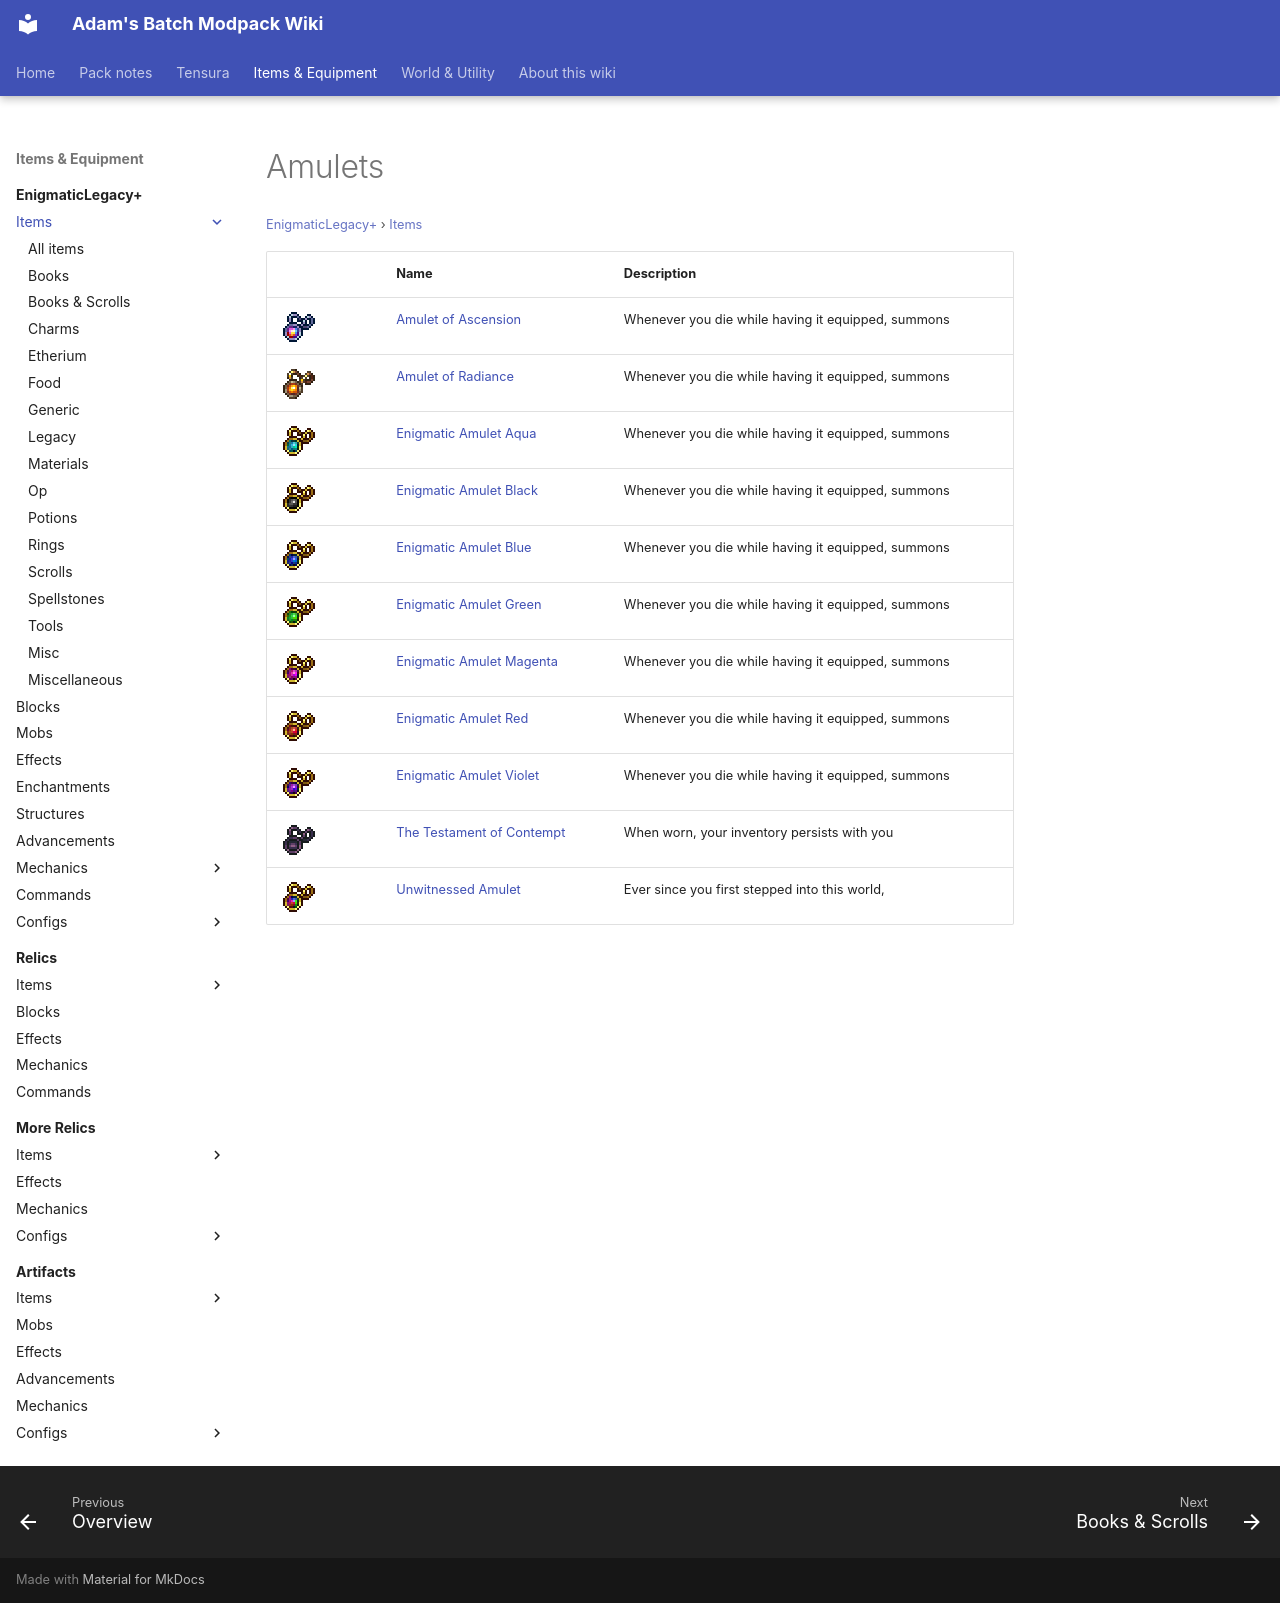

repository: Proteus-Nell/Adams-Batch-MC-Modpack-Wiki · page: enigmatic-legacy-plus/items/amulets/index.html · generator: mkdocs

# Amulets

<small>[EnigmaticLegacy+](../../index.md) &rsaquo; [Items](../index.md)</small>

| | Name | Description |
|---|---|---|
| ![](../../../assets/icons/enigmaticlegacyplus/item/ascension_amulet.png) | [Amulet of Ascension](ascension-amulet.md) | Whenever you die while having it equipped, summons |
| ![](../../../assets/icons/enigmaticlegacyplus/item/redemption_amulet.png) | [Amulet of Radiance](redemption-amulet.md) | Whenever you die while having it equipped, summons |
| ![](../../../assets/icons/enigmaticlegacyplus/item/enigmatic_amulet_aqua.png) | [Enigmatic Amulet Aqua](enigmatic-amulet-aqua.md) | Whenever you die while having it equipped, summons |
| ![](../../../assets/icons/enigmaticlegacyplus/item/enigmatic_amulet_black.png) | [Enigmatic Amulet Black](enigmatic-amulet-black.md) | Whenever you die while having it equipped, summons |
| ![](../../../assets/icons/enigmaticlegacyplus/item/enigmatic_amulet_blue.png) | [Enigmatic Amulet Blue](enigmatic-amulet-blue.md) | Whenever you die while having it equipped, summons |
| ![](../../../assets/icons/enigmaticlegacyplus/item/enigmatic_amulet_green.png) | [Enigmatic Amulet Green](enigmatic-amulet-green.md) | Whenever you die while having it equipped, summons |
| ![](../../../assets/icons/enigmaticlegacyplus/item/enigmatic_amulet_magenta.png) | [Enigmatic Amulet Magenta](enigmatic-amulet-magenta.md) | Whenever you die while having it equipped, summons |
| ![](../../../assets/icons/enigmaticlegacyplus/item/enigmatic_amulet_red.png) | [Enigmatic Amulet Red](enigmatic-amulet-red.md) | Whenever you die while having it equipped, summons |
| ![](../../../assets/icons/enigmaticlegacyplus/item/enigmatic_amulet_violet.png) | [Enigmatic Amulet Violet](enigmatic-amulet-violet.md) | Whenever you die while having it equipped, summons |
| ![](../../../assets/icons/enigmaticlegacyplus/item/eldritch_amulet.png) | [The Testament of Contempt](eldritch-amulet.md) | When worn, your inventory persists with you |
| ![](../../../assets/icons/enigmaticlegacyplus/item/unwitnessed_amulet.png) | [Unwitnessed Amulet](unwitnessed-amulet.md) | Ever since you first stepped into this world, |
